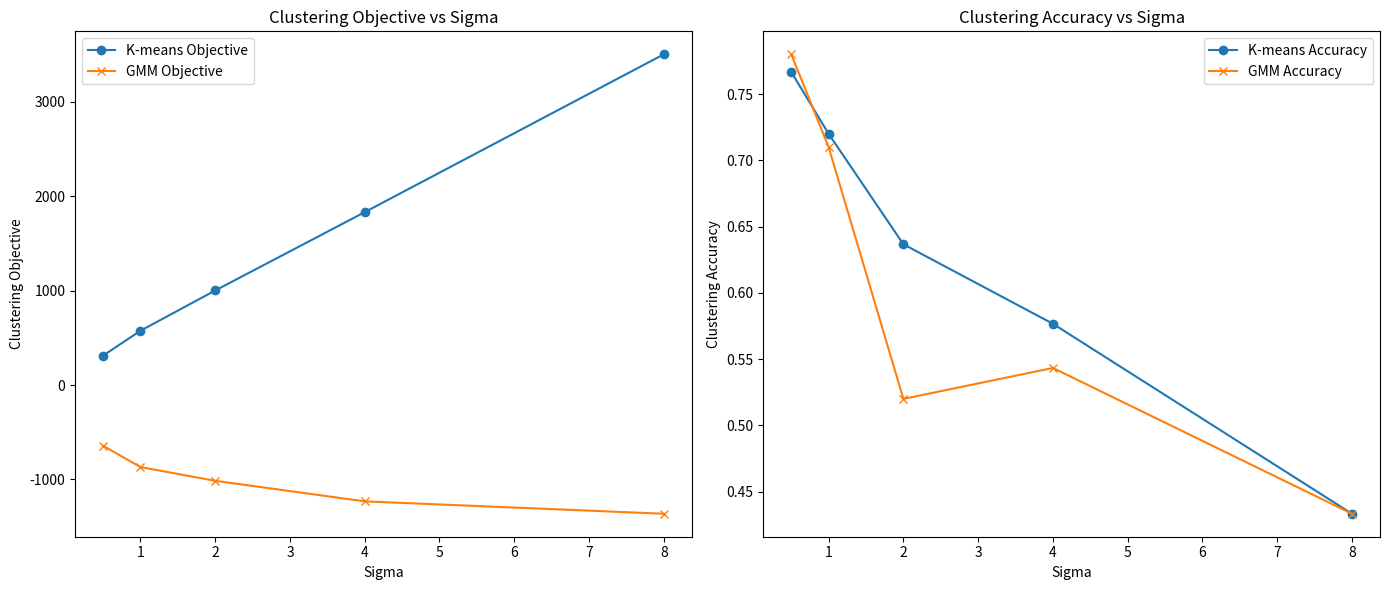

Write the Python code that produced this figure.
import numpy as np
import matplotlib.pyplot as plt
from scipy.stats import multivariate_normal
from scipy.optimize import linear_sum_assignment

# Function to compute the clustering objective for K-means
def kmeans_objective(X, labels, centroids):
    distances = np.linalg.norm(X - centroids[labels], axis=1)
    return np.sum(distances**2)

# Function to compute clustering accuracy using the Hungarian algorithm
def evaluate_accuracy(centroids, distribution_means, labels, true_labels):
    # Cost matrix for the Hungarian algorithm
    cost_matrix = np.zeros((len(centroids), len(distribution_means)))
    for i, centroid in enumerate(centroids):
        for j, mean in enumerate(distribution_means):
            cost_matrix[i, j] = np.linalg.norm(centroid - mean)

    # Perform Hungarian algorithm (linear sum assignment) to minimize cost
    row_ind, col_ind = linear_sum_assignment(cost_matrix)
    label_mapping = dict(zip(row_ind, col_ind))

    # Map the predicted labels to true labels
    mapped_labels = np.vectorize(label_mapping.get)(labels)

    # Calculate accuracy
    accuracy = np.mean(mapped_labels == true_labels)
    return accuracy

# Function to compute the clustering objective for GMM
def gmm_objective(X, labels, means, covariances):
    total_log_likelihood = 0
    for k in range(len(means)):
        cluster_points = X[labels == k]
        if len(cluster_points) > 0:
            log_likelihood = multivariate_normal.logpdf(cluster_points, mean=means[k], cov=covariances[k])
            total_log_likelihood += np.sum(log_likelihood)
    return total_log_likelihood

# K-means algorithm
def kmeans(X, K, max_iters=100):
    # Initialization step: pick random samples as initial centroids
    centroids = X[np.random.choice(X.shape[0], K, replace=False)]
    for i in range(max_iters):
        # Assignment step: assign each point to the closest centroid
        distances = np.linalg.norm(X[:, None] - centroids[None, :], axis=2)
        labels = np.argmin(distances, axis=1)
        new_centroids = np.array([X[labels == k].mean(axis=0) for k in range(K)])

        # Check for convergence
        if np.all(new_centroids == centroids):
            break
        centroids = new_centroids
    return labels, centroids

# GMM algorithm
def gmm(X, K, max_iters=100, tol=1e-3):
    n, d = X.shape
    means = X[np.random.choice(n, K, replace=False)]
    covariances = [np.eye(d) * np.var(X, axis=0) for _ in range(K)]
    pis = np.ones(K) / K
    r = np.zeros((n, K))
    prev_log_likelihood = -np.inf

    for iteration in range(max_iters):
        # E-step: compute responsibilities
        for k in range(K):
            r[:, k] = pis[k] * multivariate_normal.pdf(X, mean=means[k], cov=covariances[k])

        log_likelihood = np.sum(np.log(np.dot(r, pis)))
        
        # Check for convergence
        if np.abs(log_likelihood - prev_log_likelihood) <= tol:
            break
        prev_log_likelihood = log_likelihood

        r /= r.sum(axis=1, keepdims=True)

        # M-step: update parameters
        N_k = r.sum(axis=0)
        for k in range(K):
            means[k] = np.dot(r[:, k], X) / N_k[k]
            X_centered = X - means[k]
            covariances[k] = np.dot(r[:, k] * X_centered.T, X_centered) / N_k[k]
            pis[k] = N_k[k] / n

    # Assign points to clusters
    labels = np.argmax(r, axis=1)
    return labels, means, covariances

# Generate the synthetic data
def generate_data(sigma):
    n = 100  # number of points per cluster
    P_a = np.random.multivariate_normal([-1, -1], [[2*sigma, 0.5*sigma], [0.5*sigma, 1*sigma]], n)
    P_b = np.random.multivariate_normal([1, -1], [[1*sigma, -0.5*sigma], [-0.5*sigma, 2*sigma]], n)
    P_c = np.random.multivariate_normal([0, 1], [[1*sigma, 0], [0, 2*sigma]], n)
    X = np.concatenate((P_a, P_b, P_c), axis=0)
    true_labels = np.array([0]*n + [1]*n + [2]*n)
    true_means = np.array([[-1, -1], [1, -1], [0, 1]])
    return X, true_labels, true_means

# Values of sigma for which to generate data and perform clustering
sigmas = [0.5, 1, 2, 4, 8]

# Arrays to hold the objective and accuracy values for each sigma
kmeans_objectives = []
kmeans_accuracies = []
gmm_objectives = []
gmm_accuracies = []

# Main loop over sigma values
for sigma in sigmas:
    # Generate data
    X, true_labels, true_means = generate_data(sigma)
    
    # Perform clustering with multiple restarts and keep the best solution
    best_kmeans_obj, best_kmeans_acc, best_gmm_obj, best_gmm_acc = (np.inf, 0, -np.inf, 0)
    for _ in range(10):  # Multiple restarts
        # K-means clustering
        kmeans_labels, kmeans_centroids = kmeans(X, 3)
        current_kmeans_obj = kmeans_objective(X, kmeans_labels, kmeans_centroids)
        current_kmeans_acc = evaluate_accuracy(kmeans_centroids, true_means, kmeans_labels, true_labels)
        if current_kmeans_obj < best_kmeans_obj:
            best_kmeans_obj = current_kmeans_obj
            best_kmeans_acc = current_kmeans_acc

        # GMM clustering
        gmm_labels, gmm_means, gmm_covariances = gmm(X, 3)
        current_gmm_obj = gmm_objective(X, gmm_labels, gmm_means, gmm_covariances)
        current_gmm_acc = evaluate_accuracy(gmm_means, true_means, gmm_labels, true_labels)
        if current_gmm_obj > best_gmm_obj:  # Note that GMM objective is maximized
            best_gmm_obj = current_gmm_obj
            best_gmm_acc = current_gmm_acc

    kmeans_objectives.append(best_kmeans_obj)
    kmeans_accuracies.append(best_kmeans_acc)
    gmm_objectives.append(best_gmm_obj)
    gmm_accuracies.append(best_gmm_acc)

# Plotting the results
fig, axs = plt.subplots(1, 2, figsize=(14, 6))

# Plot clustering objectives
axs[0].plot(sigmas, kmeans_objectives, marker='o', label='K-means Objective')
axs[0].plot(sigmas, gmm_objectives, marker='x', label='GMM Objective')
axs[0].set_xlabel('Sigma')
axs[0].set_ylabel('Clustering Objective')
axs[0].set_title('Clustering Objective vs Sigma')
axs[0].legend()

# Plot clustering accuracies
axs[1].plot(sigmas, kmeans_accuracies, marker='o', label='K-means Accuracy')
axs[1].plot(sigmas, gmm_accuracies, marker='x', label='GMM Accuracy')
axs[1].set_xlabel('Sigma')
axs[1].set_ylabel('Clustering Accuracy')
axs[1].set_title('Clustering Accuracy vs Sigma')
axs[1].legend()

plt.tight_layout()
plt.show()
